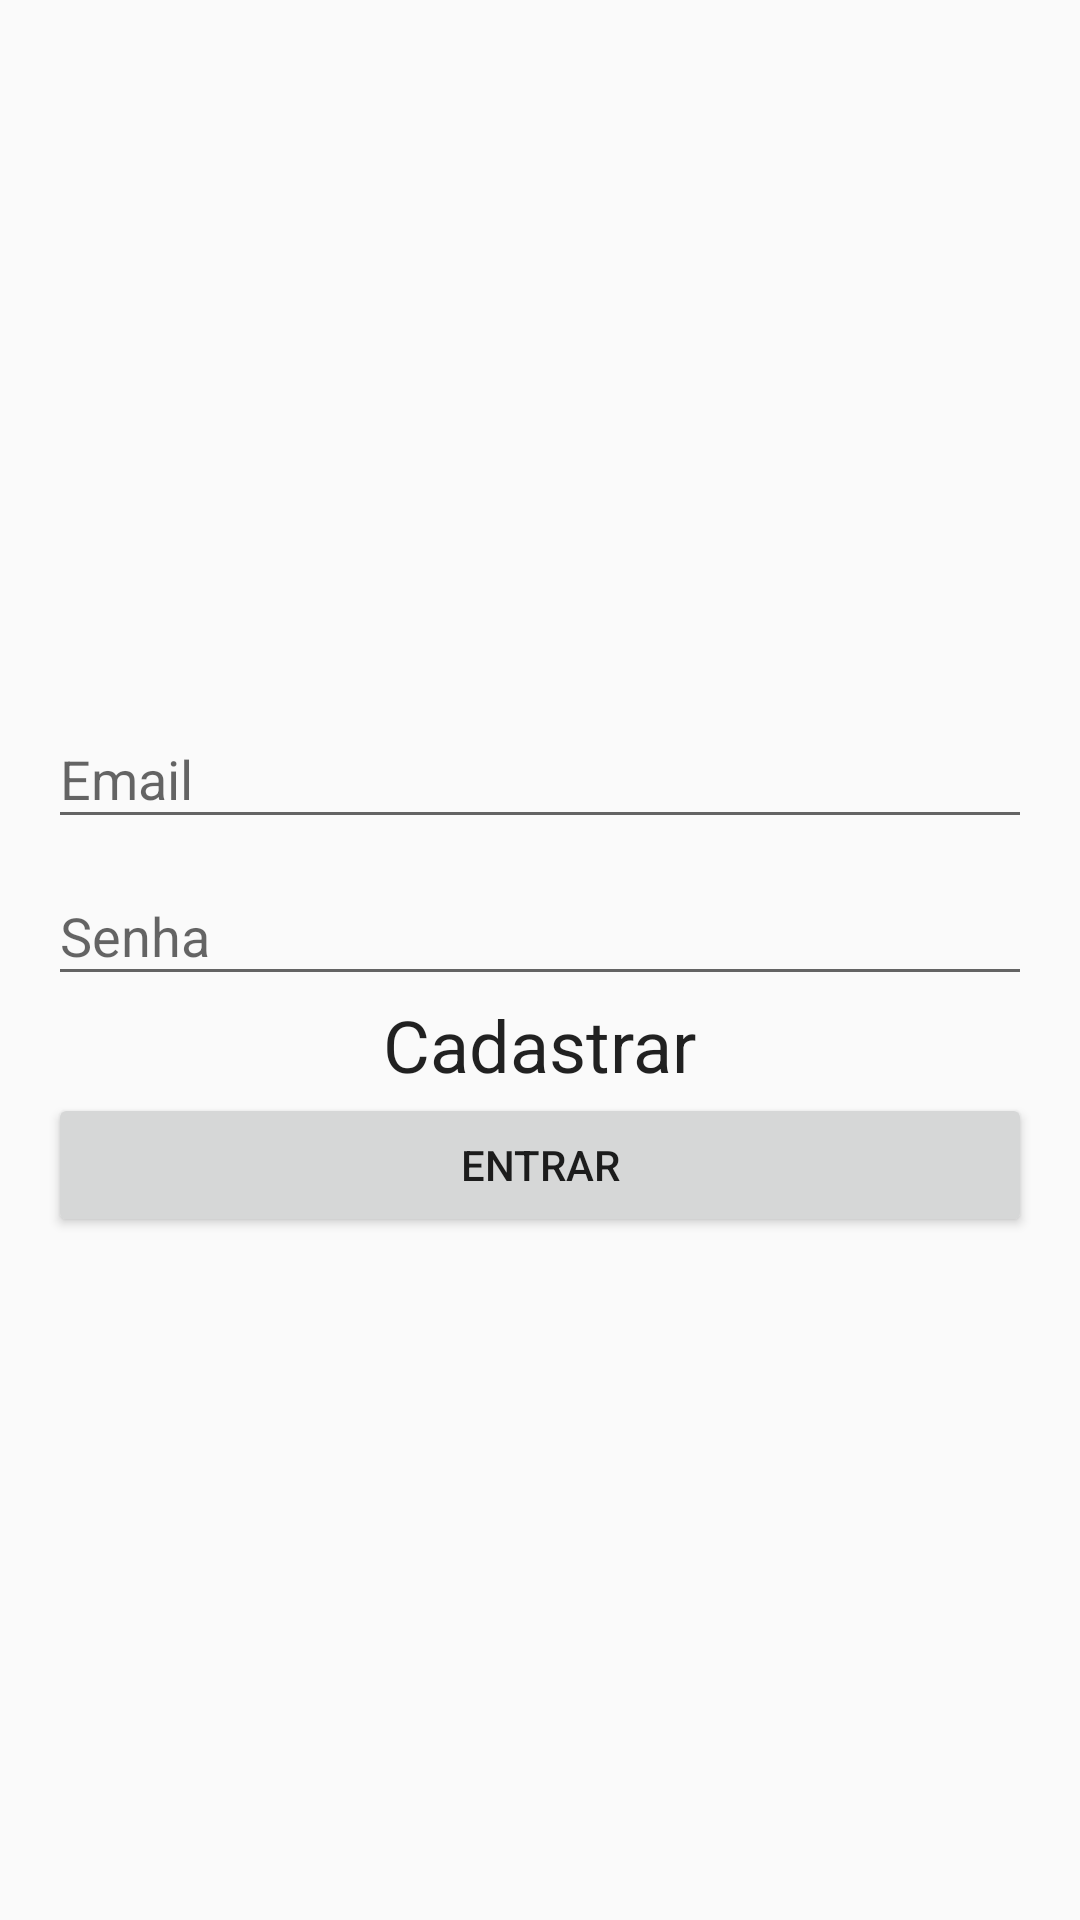

The Android layout XML behind this screen, and the referenced resources:
<!-- AndroidManifest.xml: application theme AppTheme -->
<!-- res/layout/activity_login.xml -->
<?xml version="1.0" encoding="utf-8"?>
<LinearLayout xmlns:android="http://schemas.android.com/apk/res/android"
    xmlns:app="http://schemas.android.com/apk/res-auto"
    xmlns:tools="http://schemas.android.com/tools"
    android:layout_width="match_parent"
    android:layout_height="match_parent"
    android:orientation="vertical"
    android:gravity="center"
    android:padding="@dimen/default_padding"
    tools:context=".LoginActivity">


    <android.support.design.widget.TextInputLayout
        android:layout_width="match_parent"
        android:layout_height="wrap_content">
        <EditText
            android:id="@+id/email_field"
            android:layout_width="match_parent"
            android:layout_height="wrap_content"
            android:ems="10"
            android:inputType="textEmailAddress"
            android:hint="@string/email_prompt"/>

    </android.support.design.widget.TextInputLayout>


    <android.support.design.widget.TextInputLayout
        android:layout_width="match_parent"
        android:layout_height="wrap_content">
        <EditText
            android:id="@+id/password_field"
            android:layout_width="match_parent"
            android:layout_height="wrap_content"
            android:ems="10"
            android:hint="@string/password_prompt"
            android:inputType="textPassword" />
    </android.support.design.widget.TextInputLayout>

    <TextView
        android:layout_width="wrap_content"
        android:layout_height="wrap_content"
        android:textAppearance="@style/TextAppearance.AppCompat.Headline"
        android:text="Cadastrar"
        android:onClick="goToSignUp"/>
    <Button
        android:id="@+id/signin_button"
        android:text="@string/signin"
        android:layout_width="match_parent"
        android:layout_height="wrap_content"
        android:onClick="signIn"/>

</LinearLayout>
<!-- resources referenced by this layout -->
<resources>
  <dimen name="default_padding">16dp</dimen>
  <string name="email_prompt">Email</string>
  <string name="password_prompt">Senha</string>
  <string name="signin">Entrar</string>
  <style name="AppTheme" parent="Theme.AppCompat.Light.DarkActionBar">
          
          <item name="colorPrimary">@color/colorPrimary</item>
          <item name="colorPrimaryDark">@color/colorPrimaryDark</item>
          <item name="colorAccent">@color/colorAccent</item>
      </style>
  <!-- not gathered from this repository: default colours our renderer supplied (Android Studio template values) -->
  <color name="colorPrimary">#FF6200EE</color>
  <color name="colorPrimaryDark">#FF3700B3</color>
  <color name="colorAccent">#FF03DAC5</color>
</resources>
